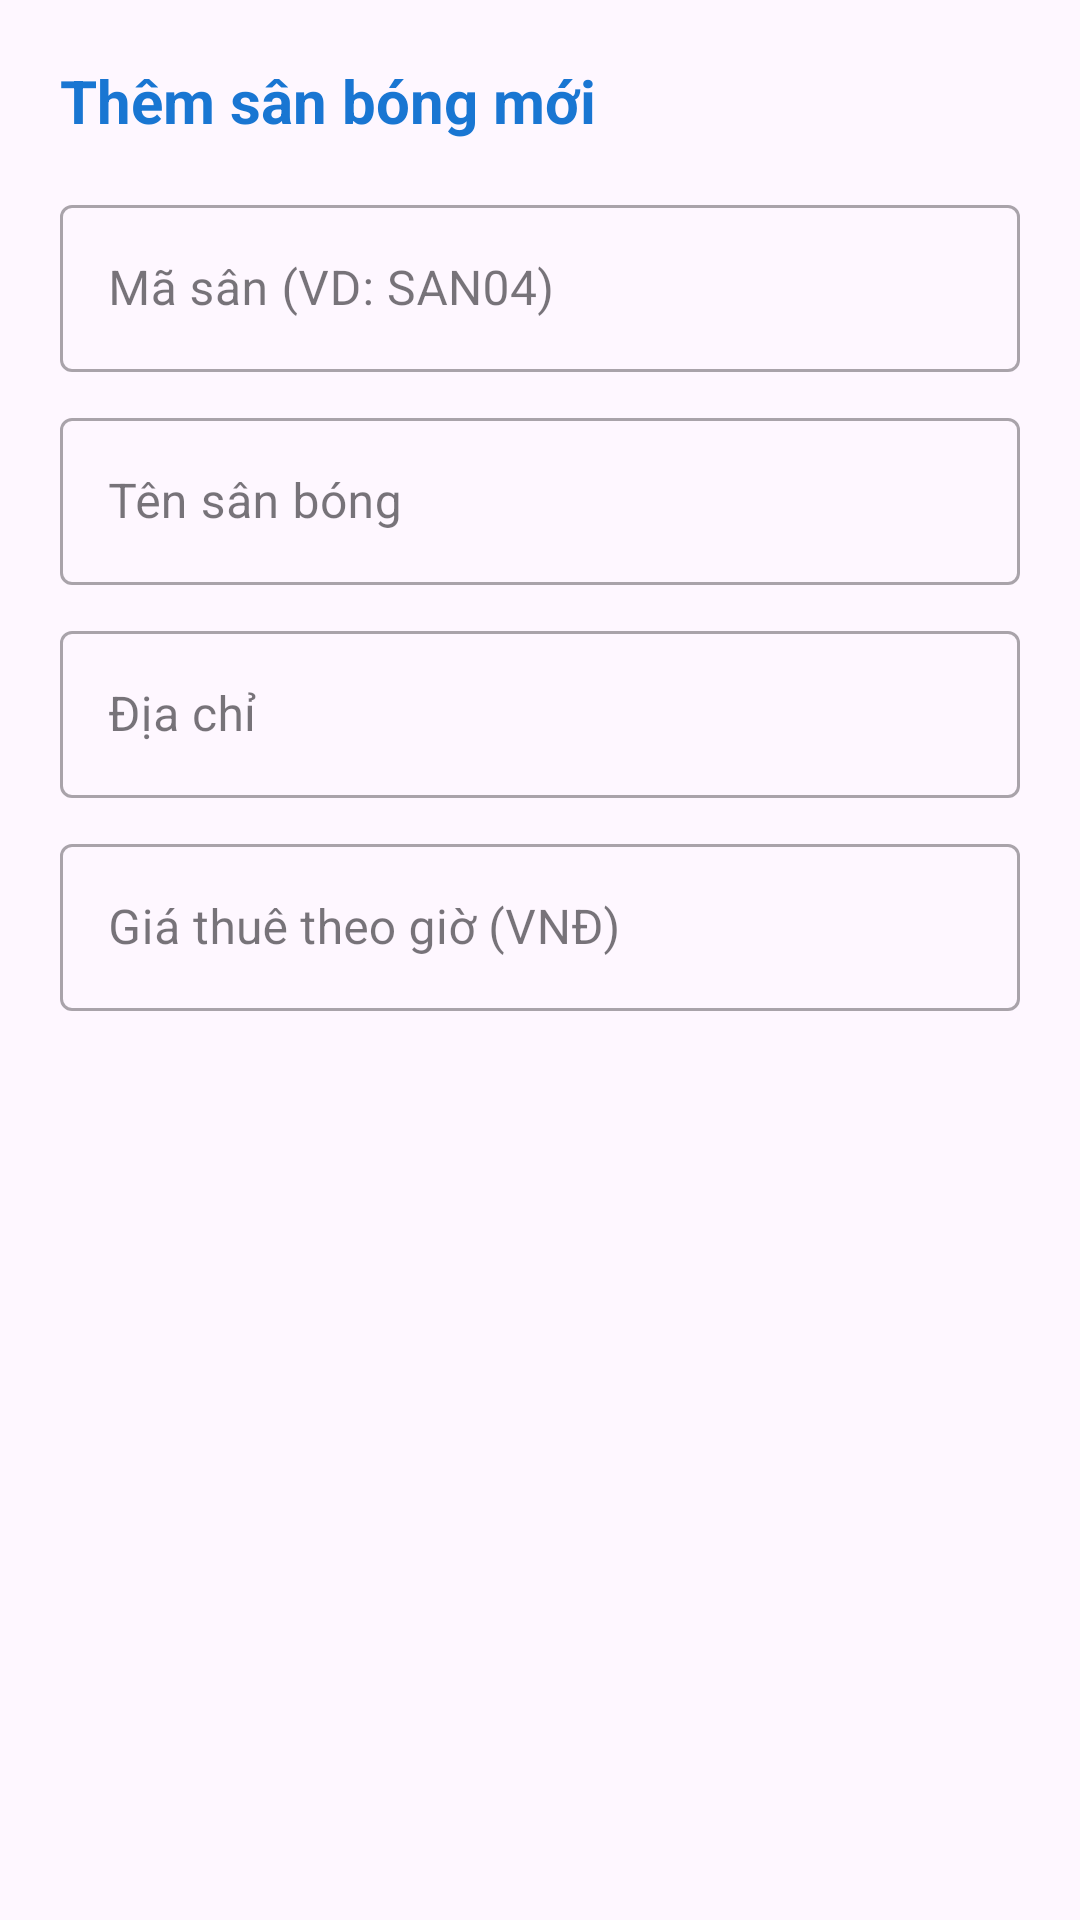

Reconstruct the res/layout file that produces this screen, plus the resources it refers to.
<!-- AndroidManifest.xml: application theme Theme.Quan_Ly_Thue_San_Bong -->
<!-- res/layout/dialog_add_san_bong.xml -->
<?xml version="1.0" encoding="utf-8"?>
<LinearLayout xmlns:android="http://schemas.android.com/apk/res/android"
    xmlns:app="http://schemas.android.com/apk/res-auto"
    android:layout_width="match_parent"
    android:layout_height="wrap_content"
    android:orientation="vertical"
    android:padding="20dp">

    <TextView
        android:layout_width="match_parent"
        android:layout_height="wrap_content"
        android:text="Thêm sân bóng mới"
        android:textColor="#1976D2"
        android:textSize="20sp"
        android:textStyle="bold" />

    <com.google.android.material.textfield.TextInputLayout
        style="@style/Widget.MaterialComponents.TextInputLayout.OutlinedBox"
        android:layout_width="match_parent"
        android:layout_height="wrap_content"
        android:layout_marginTop="16dp"
        android:hint="Mã sân (VD: SAN04)">

        <com.google.android.material.textfield.TextInputEditText
            android:id="@+id/etMaSan"
            android:layout_width="match_parent"
            android:layout_height="wrap_content"
            android:inputType="textCapCharacters" />
    </com.google.android.material.textfield.TextInputLayout>

    <com.google.android.material.textfield.TextInputLayout
        style="@style/Widget.MaterialComponents.TextInputLayout.OutlinedBox"
        android:layout_width="match_parent"
        android:layout_height="wrap_content"
        android:layout_marginTop="10dp"
        android:hint="Tên sân bóng">

        <com.google.android.material.textfield.TextInputEditText
            android:id="@+id/etTenSan"
            android:layout_width="match_parent"
            android:layout_height="wrap_content"
            android:inputType="textCapWords" />
    </com.google.android.material.textfield.TextInputLayout>

    <com.google.android.material.textfield.TextInputLayout
        style="@style/Widget.MaterialComponents.TextInputLayout.OutlinedBox"
        android:layout_width="match_parent"
        android:layout_height="wrap_content"
        android:layout_marginTop="10dp"
        android:hint="Địa chỉ">

        <com.google.android.material.textfield.TextInputEditText
            android:id="@+id/etDiaChi"
            android:layout_width="match_parent"
            android:layout_height="wrap_content"
            android:inputType="textCapSentences" />
    </com.google.android.material.textfield.TextInputLayout>

    <com.google.android.material.textfield.TextInputLayout
        style="@style/Widget.MaterialComponents.TextInputLayout.OutlinedBox"
        android:layout_width="match_parent"
        android:layout_height="wrap_content"
        android:layout_marginTop="10dp"
        android:hint="Giá thuê theo giờ (VNĐ)">

        <com.google.android.material.textfield.TextInputEditText
            android:id="@+id/etGiaThue"
            android:layout_width="match_parent"
            android:layout_height="wrap_content"
            android:inputType="numberDecimal" />
    </com.google.android.material.textfield.TextInputLayout>

</LinearLayout>
<!-- resources referenced by this layout -->
<resources>
  <style name="Theme.Quan_Ly_Thue_San_Bong" parent="Base.Theme.Quan_Ly_Thue_San_Bong" />
  <style name="Base.Theme.Quan_Ly_Thue_San_Bong" parent="Theme.Material3.DayNight.NoActionBar">
          
          
      </style>
</resources>
